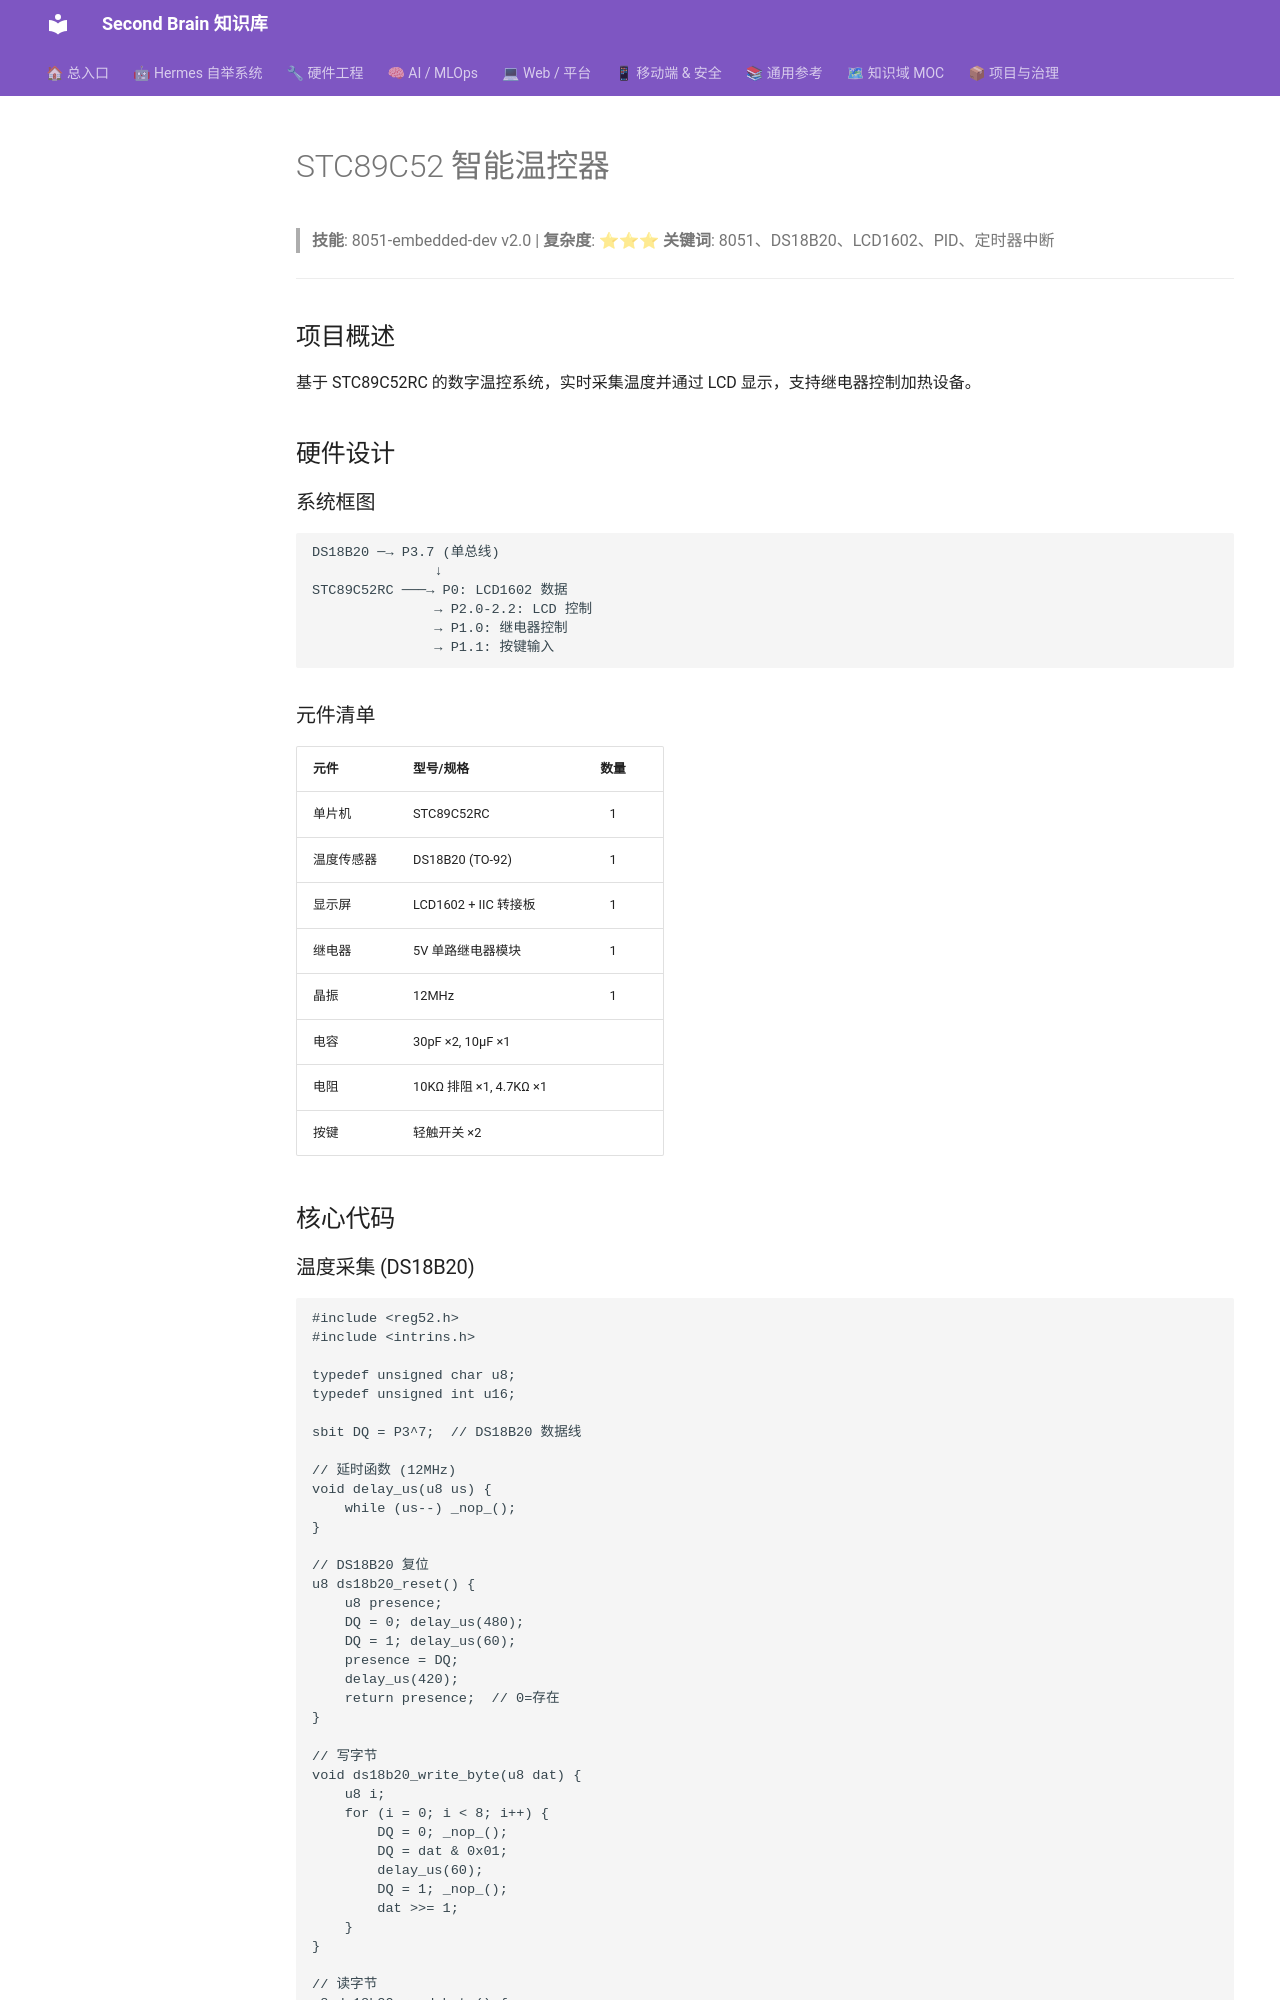

repository: mo9652962-ai/second-brain · page: kb/portfolio/stc89c52-thermostat/index.html · generator: mkdocs

# STC89C52 智能温控器

> **技能**: 8051-embedded-dev v2.0 | **复杂度**: ⭐⭐⭐
> **关键词**: 8051、DS18B20、LCD1602、PID、定时器中断

---

## 项目概述

基于 STC89C52RC 的数字温控系统，实时采集温度并通过 LCD 显示，支持继电器控制加热设备。

## 硬件设计

### 系统框图
```
DS18B20 ─→ P3.7 (单总线)
               ↓
STC89C52RC ───→ P0: LCD1602 数据
               → P2.0-2.2: LCD 控制
               → P1.0: 继电器控制
               → P1.1: 按键输入
```

### 元件清单
| 元件 | 型号/规格 | 数量 |
|:----|:---------|:---:|
| 单片机 | STC89C52RC | 1 |
| 温度传感器 | DS18B20 (TO-92) | 1 |
| 显示屏 | LCD1602 + IIC 转接板 | 1 |
| 继电器 | 5V 单路继电器模块 | 1 |
| 晶振 | 12MHz | 1 |
| 电容 | 30pF ×2, 10μF ×1 | |
| 电阻 | 10KΩ 排阻 ×1, 4.7KΩ ×1 | |
| 按键 | 轻触开关 ×2 | |

## 核心代码
